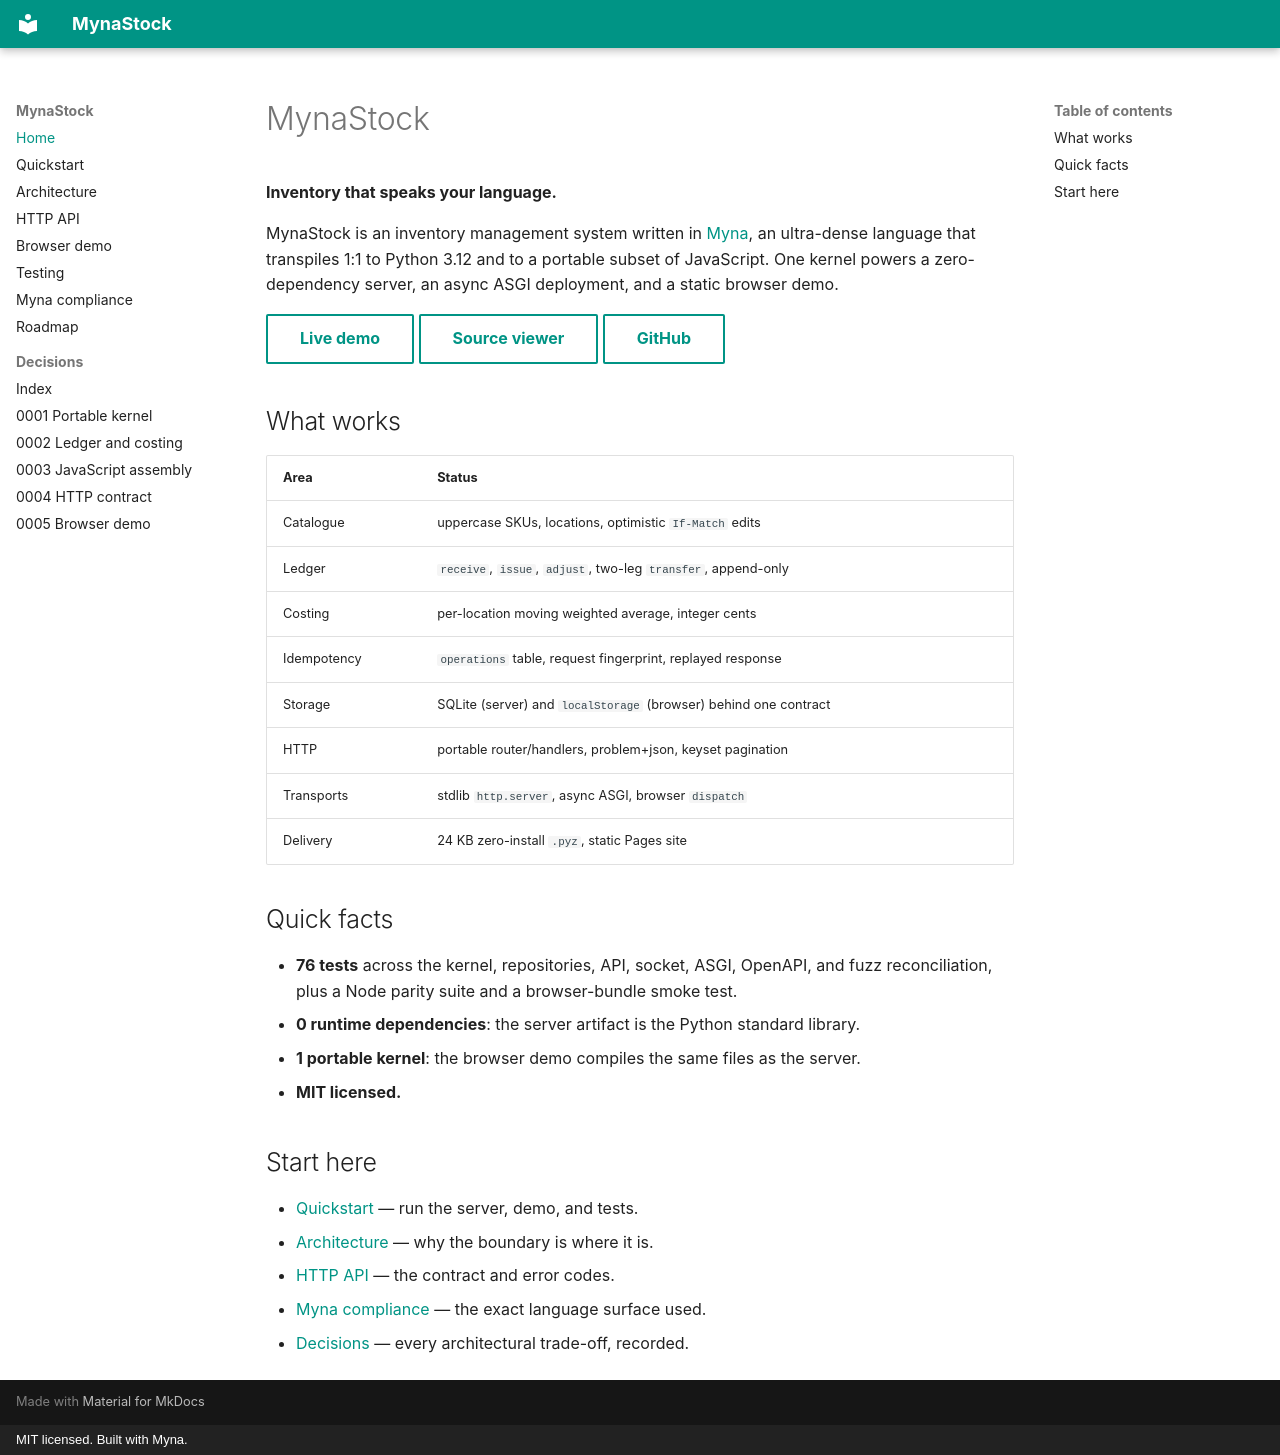

repository: jhicksdev/mynastock · page: index.html · generator: mkdocs · copyright: MIT licensed. Built with Myna.

# MynaStock

**Inventory that speaks your language.**

MynaStock is an inventory management system written in [Myna](https://github.com/jhicksdev/myna),
an ultra-dense language that transpiles 1:1 to Python 3.12 and to a portable subset of
JavaScript. One kernel powers a zero-dependency server, an async ASGI deployment, and a
static browser demo.

[Live demo](https://jhicksdev.github.io/mynastock/demo/){: .md-button }
[Source viewer](https://jhicksdev.github.io/mynastock/source.html){: .md-button }
[GitHub](https://github.com/jhicksdev/mynastock){: .md-button }

## What works

| Area | Status |
|---|---|
| Catalogue | uppercase SKUs, locations, optimistic `If-Match` edits |
| Ledger | `receive`, `issue`, `adjust`, two-leg `transfer`, append-only |
| Costing | per-location moving weighted average, integer cents |
| Idempotency | `operations` table, request fingerprint, replayed response |
| Storage | SQLite (server) and `localStorage` (browser) behind one contract |
| HTTP | portable router/handlers, problem+json, keyset pagination |
| Transports | stdlib `http.server`, async ASGI, browser `dispatch` |
| Delivery | 24 KB zero-install `.pyz`, static Pages site |

## Quick facts

- **76 tests** across the kernel, repositories, API, socket, ASGI, OpenAPI, and fuzz
  reconciliation, plus a Node parity suite and a browser-bundle smoke test.
- **0 runtime dependencies**: the server artifact is the Python standard library.
- **1 portable kernel**: the browser demo compiles the same files as the server.
- **MIT licensed.**

## Start here

- [Quickstart](quickstart.md) — run the server, demo, and tests.
- [Architecture](architecture.md) — why the boundary is where it is.
- [HTTP API](api.md) — the contract and error codes.
- [Myna compliance](compliance.md) — the exact language surface used.
- [Decisions](adr/index.md) — every architectural trade-off, recorded.
